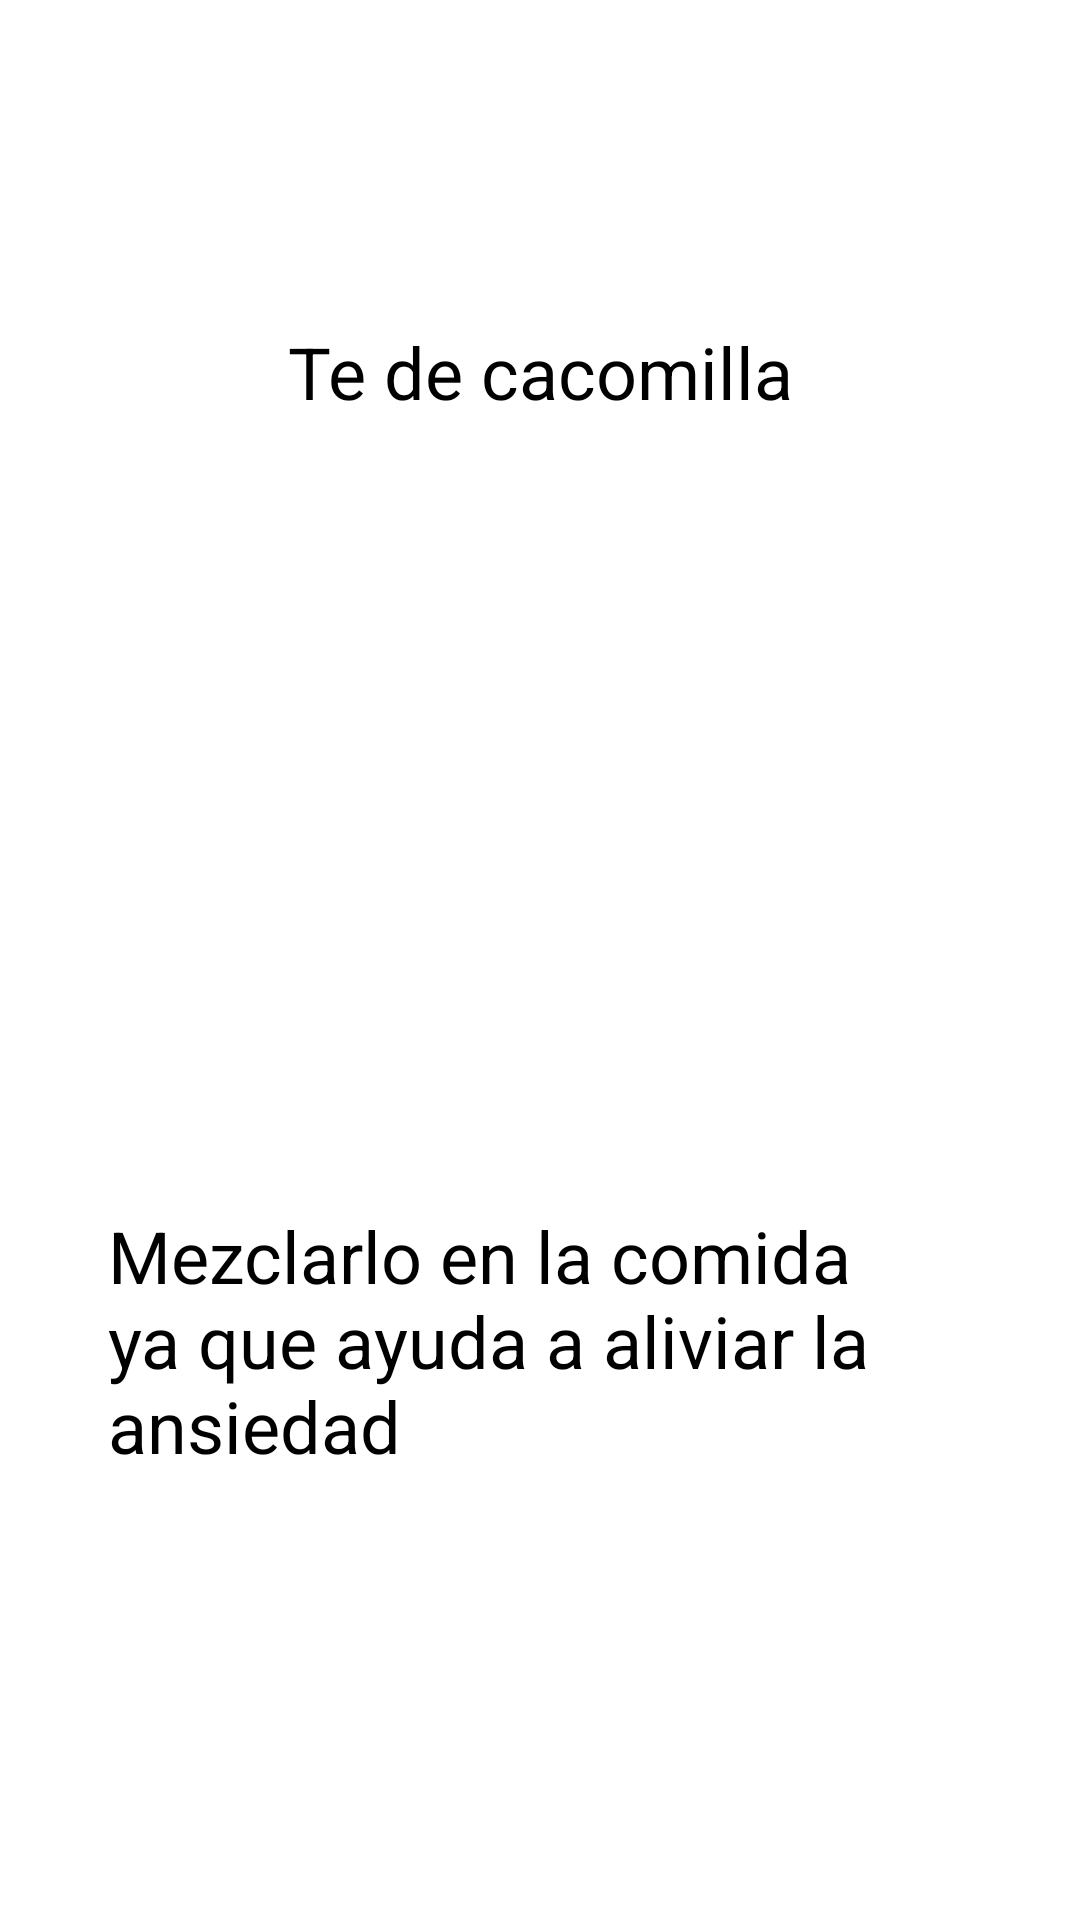

Here is an Android app screen rendered from its layout file. Give the layout XML and the strings, colors and styles it references.
<!-- AndroidManifest.xml: application theme Theme.Homedi -->
<!-- res/layout/mascotas2.xml -->
<?xml version="1.0" encoding="utf-8"?>
<androidx.constraintlayout.widget.ConstraintLayout xmlns:android="http://schemas.android.com/apk/res/android"
    xmlns:app="http://schemas.android.com/apk/res-auto"
    xmlns:tools="http://schemas.android.com/tools"
    android:layout_width="match_parent"
    android:layout_height="match_parent"
    android:background="#FFFFFF"
    android:backgroundTint="#FFFFFF">

    <TextView
        android:id="@+id/textView18"
        android:layout_width="wrap_content"
        android:layout_height="wrap_content"
        android:text="Te de cacomilla"
        android:textColor="#000000"
        android:textSize="24sp"
        app:layout_constraintBottom_toBottomOf="parent"
        app:layout_constraintEnd_toEndOf="parent"
        app:layout_constraintStart_toStartOf="parent"
        app:layout_constraintTop_toTopOf="parent"
        app:layout_constraintVertical_bias="0.177" />

    <TextView
        android:id="@+id/textView19"
        android:layout_width="276dp"
        android:layout_height="206dp"
        android:text="Mezclarlo en la comida ya que ayuda a aliviar la ansiedad"
        android:textColor="#000000"
        android:textSize="24sp"
        app:layout_constraintBottom_toBottomOf="parent"
        app:layout_constraintEnd_toEndOf="parent"
        app:layout_constraintHorizontal_bias="0.429"
        app:layout_constraintStart_toStartOf="parent"
        app:layout_constraintTop_toTopOf="parent"
        app:layout_constraintVertical_bias="0.927" />
</androidx.constraintlayout.widget.ConstraintLayout>
<!-- resources referenced by this layout -->
<resources>
  <style name="Theme.Homedi" parent="Theme.MaterialComponents.DayNight.DarkActionBar">
          
          <item name="colorPrimary">@color/purple_500</item>
          <item name="colorPrimaryVariant">@color/purple_700</item>
          <item name="colorOnPrimary">@color/white</item>
          
          <item name="colorSecondary">@color/teal_200</item>
          <item name="colorSecondaryVariant">@color/teal_700</item>
          <item name="colorOnSecondary">@color/black</item>
          
          <item name="android:statusBarColor">?attr/colorPrimaryVariant</item>
          
      </style>
  <!-- not gathered from this repository: default colours our renderer supplied (Android Studio template values) -->
  <color name="purple_500">#FF6200EE</color>
  <color name="purple_700">#FF3700B3</color>
  <color name="teal_200">#FF03DAC5</color>
  <color name="teal_700">#FF018786</color>
  <color name="black">#FF000000</color>
  <color name="white">#FFFFFFFF</color>
</resources>
